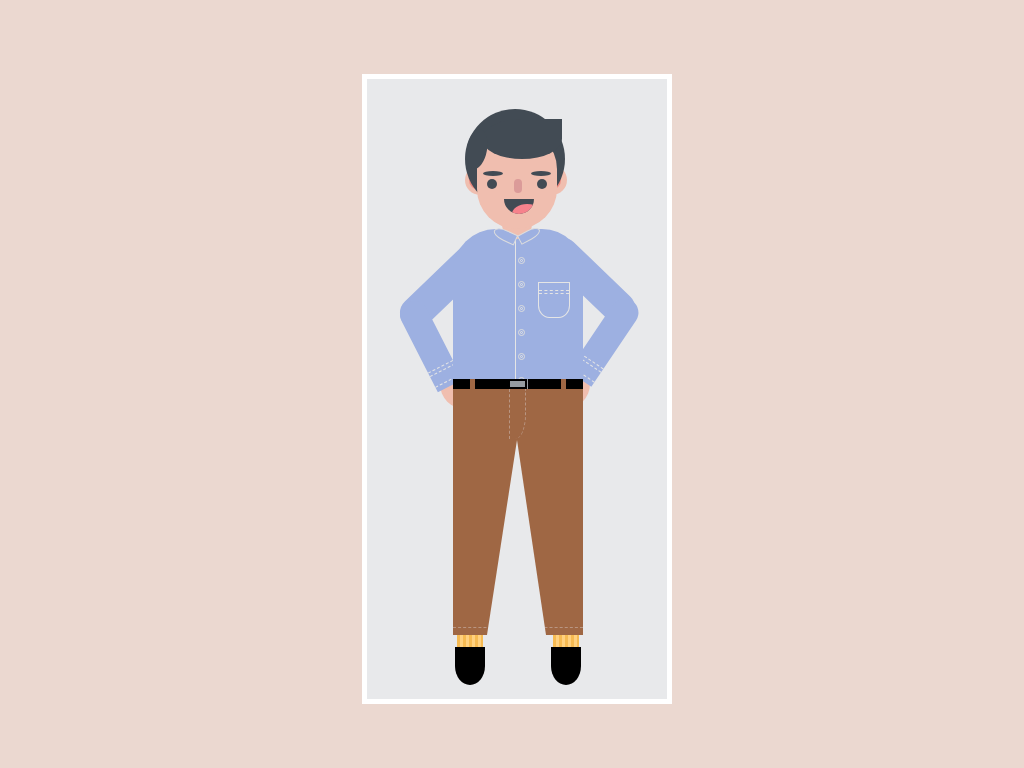

Here is a drawing made with CSS. Write the source that renders it.

<!-- file: index.html -->
<!DOCTYPE html>
<html lang="en" dir="ltr">
  <head>
    <meta charset="utf-8">
    <title></title>
    <link rel='stylesheet' href='boy.css'>
  </head>
  <body>
    <div class="container">
      <div class="profile">
        <div class="group">
          <div class="hair"></div>
          <div class="ear"></div>
          <div class="ear right"></div>
          <div class="hair-style"></div>
          <div class="face"></div>
          <div class="eye"></div>
          <div class='eyebrow'></div>
          <div class='eyebrow right'></div>
          <div class="nose"></div>
          <div class="mouth">
            <div class="tongue"></div>
          </div>
          <div class="neck"></div>
          <div class="hand right-upper-hand"></div>
          <div class="hand right-lower-hand"></div>
          <div class="hand-bottom right"></div>
          <div class="hand left-upper-hand"></div>
          <div class="hand left-lower-hand"></div>
          <div class="hand-bottom left"></div>
          <div class="collar"></div>
          <div class="collar right"></div>
          <div class="shirt-line"></div>
          <div class="buttons">
            <div class="button"></div>
            <div class="button"></div>
            <div class="button"></div>
            <div class="button"></div>
            <div class="button"></div>
            <div class="button"></div>
          </div>
          <div class="shirt">
            <div class="pocket"></div>
          </div>
          <div class="belt">
            <div class="belt-things">
              <div class="belt-holder"></div>
              <div class="belt-buckel">
                <div class="belt-buckel__inner"></div>
              </div>
              <div class="belt-holder"></div>
            </div>
          </div>
          <div class="trousers">
            <div class="zip">
              <div class="zip-line straight"></div>
              <div class="zip-line curve"></div>
            </div>
          </div>
          <div class="triangle"></div>
          <div class="socks right"></div>
          <div class="socks left"></div>
          <div class="shoes right"></div>
          <div class="shoes left"></div>
        </div>
      </div>
    </div>
    </div>
  </body>
</html>


/* file: boy.css */
.container,
.face,
.hair,
.nose,
.ear,
.neck,
.shirt,
.logo,
.group,
.hair-style,
.eye,
.eyebrow,
.collar,
.tongue,
.mouth,
.shirt-line,
.buttons,
.trousers,
.hand,
.hand-bottom,
.belt,
.socks,
.shoes {
  position: absolute;
}

body {
  background: #EBD8D0;
}

.container {
  position: absolute;
  margin: auto;
  top: 0;
  bottom: 0;
  right: 0;
  left: 0;
  width: 300px;
  height: 620px;
}

.profile {
  position: relative;
  width: 300px;
  height: 620px;
  border: 5px solid #FFF;
  overflow: hidden;
  background: #E8E9EB;
}

.group {
  left: 40px;
}

.face {
  border-radius: 100px;
  z-index: 20;
  top: 50px;
  left: 70px;
  width: 80px;
  height: 100px;
  background: #F0BEAF;
}

.hair {
  z-index: 3;
  top: 30px;
  left: 58px;
  width: 100px;
  height: 100px;
  border-radius: 100%;
  background: #424B54;
}

.ear {
  z-index: 1;
  top: 86px;
  left: 58px;
  width: 30px;
  height: 30px;
  border-radius: 100%;
  background: #F0BEAF;
}
.ear:before {
  position: absolute;
  top: 5px;
  left: 4px;
  content: '';
  width: 20px;
  height: 20px;
  border-radius: 100%;
  background: #ED8A80;
}

.eyebrow {
  z-index: 20;
  top: 92px;
  left: 76px;
  width: 20px;
  height: 5px;
  border-radius: 100%;
  background: #424B54;
}

.eyebrow.right {
  z-index: 20;
  top: 92px;
  left: 124px;
  width: 20px;
  height: 5px;
  border-radius: 100%;
  background: #424B54;
}

.ear.right {
  left: 130px;
}

.hair-style {
  z-index: 99;
  top: 40px;
  left: 75px;
  width: 80px;
  height: 40px;
  background: #424B54;
  border-radius: 100% 0 100% 100%;
}

.hair-style:before {
  position: absolute;
  content: '';
  top: 10px;
  left: -15px;
  width: 20px;
  height: 40px;
  background: #424B54;
  border-radius: 100%;
  transform: rotate(10deg);
}

.eye {
  z-index: 30;
  top: 100px;
  left: 80px;
  width: 10px;
  height: 10px;
  background: #424B54;
  border-radius: 100%;
}

.eye:before {
  position: absolute;
  content: '';
  left: 50px;
  width: 10px;
  height: 10px;
  background: #424B54;
  border-radius: 100%;
}

.nose {
  z-index: 20;
  top: 100px;
  left: 107px;
  width: 8px;
  height: 14px;
  background: #DB9B99;
  border-radius: 100px;
}

.mouth {
  z-index: 20;
  top: 120px;
  left: 97px;
  width: 30px;
  height: 15px;
  border-radius: 0 0 100px 100px;
  background: #424B54;
  overflow: hidden;
}

.tongue {
  top: 5px;
  left: 8px;
  width: 30px;
  height: 20px;
  background: #F6828C;
  border-radius: 100%;
}

.neck {
  z-index: 13;
  width: 30px;
  height: 30px;
  background: #F0BEAF;
  top: 130px;
  left: 95px;
  border-radius: 100%;
}

.hand {
  z-index: 4;
  background: #9db0e1;
  border-radius: 20px;
}

.hand-bottom {
  background-color: #F0BEAF;
  height: 50px;
  width: 50px;
  border-radius: 30px;
  z-index: 3;
  top: 280px;
}

.hand-bottom.right {
  left: 33px;
}

.hand-bottom.left {
  left: 133px;
}

.right-upper-hand {
  top: 152px;
  left: 21px;
  height: 110px;
  width: 32px;
  transform: rotate(46deg);
}

.right-lower-hand {
  top: 218px;
  left: 8px;
  height: 94px;
  width: 28px;
  transform: rotate(153deg);
  border-radius: 0 0 20px 20px ;
}

.right-lower-hand {
  top: 218px;
  left: 8px;
  height: 94px;
  width: 28px;
  transform: rotate(153deg);
  border-radius: 0 0 20px 20px ;
}

.left-upper-hand {
  top: 147px;
  left: 168px;
  height: 110px;
  width: 32px;
  transform: rotate(-46deg);
}

.left-lower-hand {
  top: 214px;
  left: 185px;;
  height: 94px;
  width: 28px;
  transform: rotate(-146deg);
  border-radius: 0 0 20px 20px ;
}

.right-lower-hand:before,
.right-lower-hand:after,
.left-lower-hand:before,
.left-lower-hand:after {
  position: absolute;
  content: '';
  width: 28px;
  border-bottom: 1px dashed #e5e5e5;
  top: 0;
  left: 0;
}

.right-lower-hand:before,
.left-lower-hand:before {
  margin-top: 5px;
  border-top: 1px dashed #e5e5e5;
  height: 15px;
}

.right-lower-hand:after,
.left-lower-hand:after {
  height: 17px;
}

.collar {
  z-index: 99;
  top: 151px;
  left: 86px;
  width: 22px;
  height: 9px;
  background: #9db0e1;
  border: 1px solid #ddd;
  border-radius: 100% 0 0 100%;
  transform: rotate(25deg);
}

.collar.right {
  position: absolute;
  content: '';
  z-index: 99;
  top: 151px;
  left: 111px;
  width: 21px;
  height: 8px;
  background: #9db0e1;
  border: 1px solid #ddd;
  border-radius: 100% 0 0 100%;
  transform: rotate(152deg);
}

.shirt {
  z-index: 4;
  top: 150px;
  left: 46px;
  width: 130px;
  height: 160px;
  background: #9db0e1;
  border-radius: 43px 41px 0 0;
}

.pocket {
  position: relative;
  top: 53px;
  left: 85px;
  height: 34px;
  width: 30px;
  border: 1px solid #e5e5e5;
  border-radius: 0 0 35% 35%;
}

.pocket:before,
.pocket:after {
  position: absolute;
  content: '';
  width: 30px;
  border-bottom: 1px dashed #e5e5e5;
  top: 0;
  left: 0;
}

.pocket:before {
  height: 7px;
}

.pocket:after {
  height: 10px;
}

.shirt-line {
  z-index: 5;
  top: 161px;
  left: 108px;
  width: 1px;
  height: 150px;
  background: #e5e5e5;
}

.buttons {
  z-index: 5;
  top: 161px;
  left: 108px;
  width: 20px;
}

.button {
  position: relative;
  height: 5px;
  width: 5px;
  border-radius: 100%;
  border: 1px solid #ddd;
  margin-top: 17px;
  margin-left: 3px;
}

.button:after {
  position: absolute;
  content: '';
  height: 1px;
  width: 1px;
  border-radius: 100%;
  border: 1px solid #e5e5e5;
  top: 1px;
  left: 1px;
}

.trousers {
  z-index: 100;
  height: 246px;
  width: 130px;
  top: 310px;
  left: 46px;
  background: #9f6744;
}
.trousers:after {
  height: 7px;
  width: 130px;
  content: '';
  bottom: 0;
  border-top: 1px dashed #b99683;
  position: absolute;
}

.zip {
  overflow: hidden;
  position: relative;
  margin-left: 36px;
}

.zip-line {
  position: relative;
  margin: auto;
  width: 20px;
  height: 50px;
  border-color: #b99683;
  border-style: dashed;
  float: left;
}
.zip-line.straight {
  border-width: 0 1px 0 0;
  margin-right: -5px
}
.zip-line.curve {
  border-width: 0 1px 0 0;
  border-radius: 0 0 80% 80%;
}

.triangle {
  position: absolute;
  top: 361px;
  left: 80px;
  z-index: 101;
  width: 0;
  height: 0;
  border-left: 30px solid transparent;
  border-right: 29px solid transparent;
  border-bottom: 195px solid #E8E9EB;
}

.belt {
  z-index: 5;
  top: 300px;
  left: 46px;
  width: 130px;
  height: 10px;
  background: #000;
}

.belt-holder {
  height: 10px;
  width: 5px;
  background-color: #9f6744;
}

.belt-things {
  display: flex;
  justify-content: space-around;
}

.belt-buckel {
  height: 10px;
  width: 20px;
  background-color: #969ca0;
}

.belt-buckel__inner {
  height: 6px;
  width: 15px;
  margin: auto;
  border: 2px double #000;
}

.socks {
  top: 556px;
  height: 12px;
  width: 26px;
  background: repeating-linear-gradient(
    to right,
    #f6ba52,
    #f6ba52 3px,
    #ffd180 3px,
    #ffd180 6px
  );
}

.socks.left {
  left: 146px;
}

.socks.right {
  left: 50px;
}

.shoes {
  top: 568px;
  height: 38px;
  width: 30px;
  background-color: #000;
  border-radius: 0 0 70% 70%;
}

.shoes.right {
  left: 48px;
}

.shoes.left {
  left: 144px;
}

@media (max-width:700px) {
  .container,
  .profile-card {
    transform: scale(0.4);
  }
}
